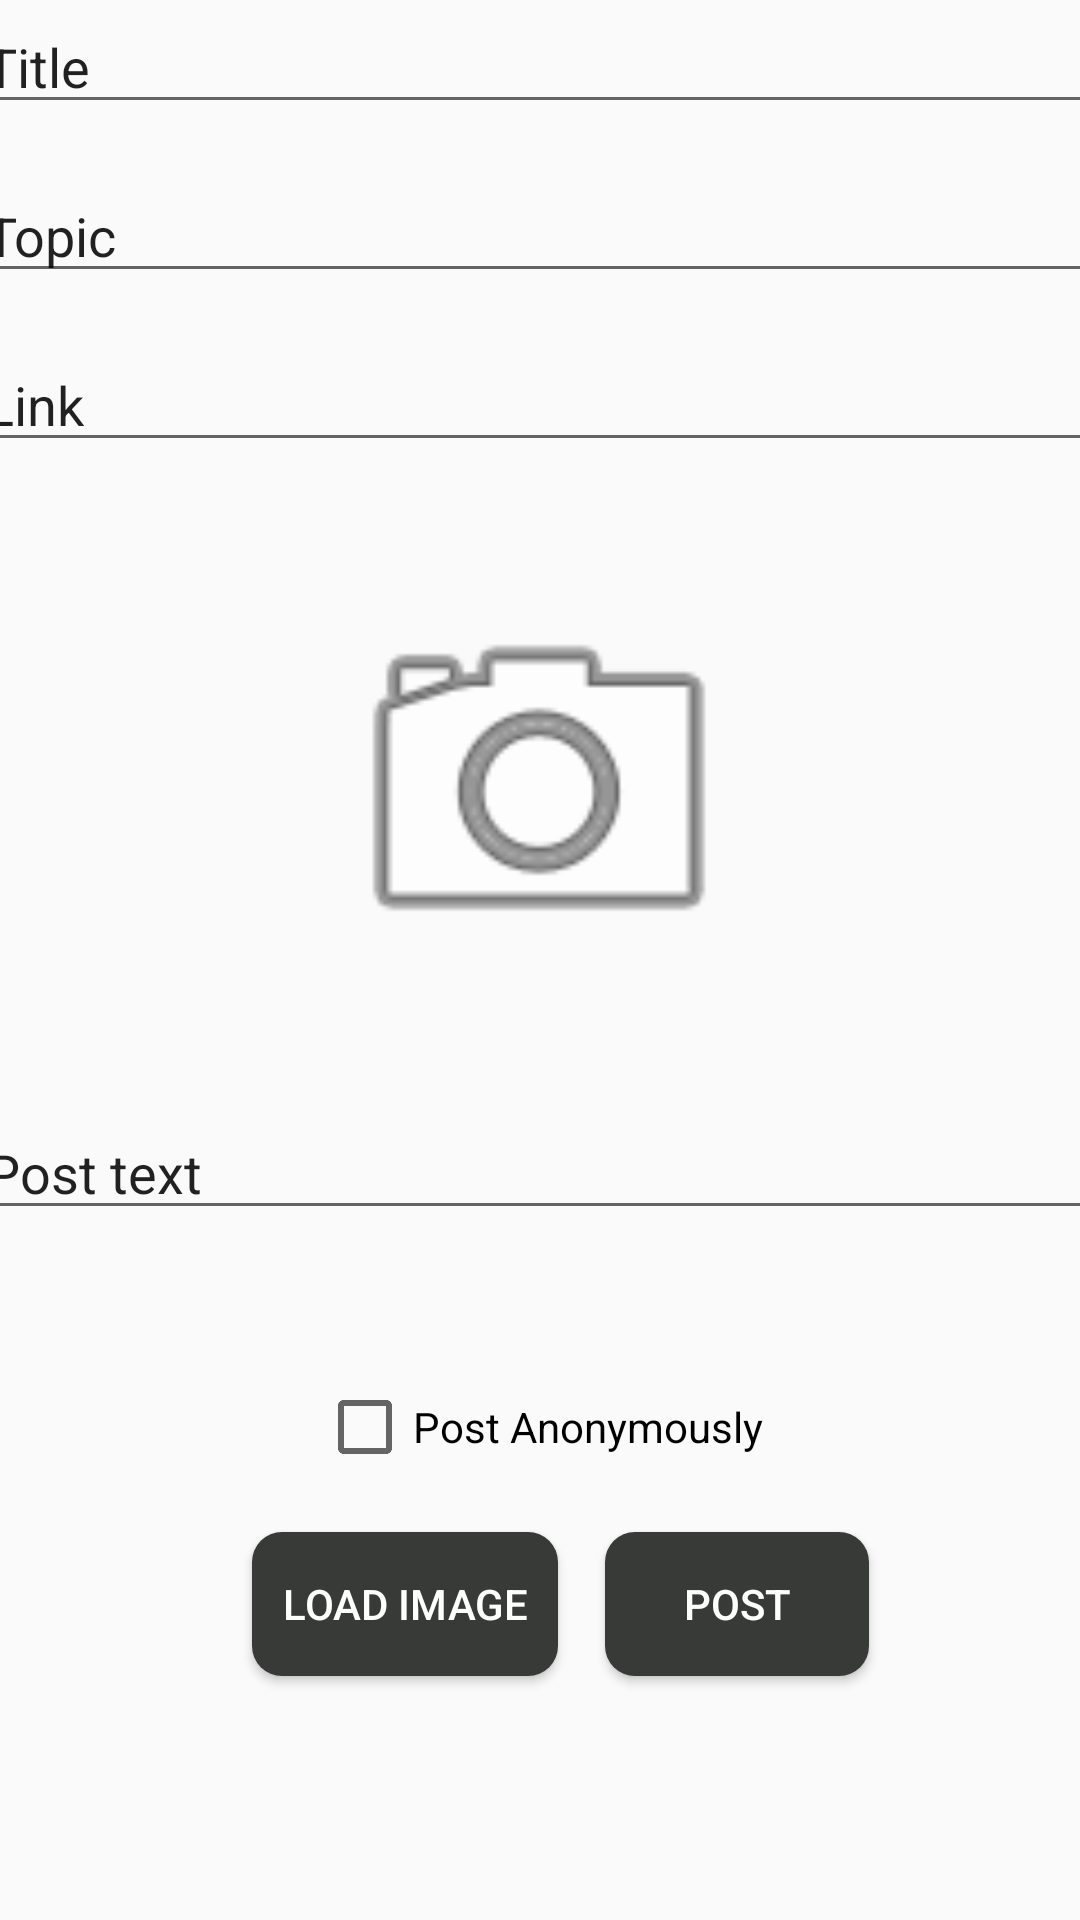

Layout XML and referenced resources for this Android screen:
<!-- AndroidManifest.xml: application theme AppTheme -->
<!-- res/layout/activity_createpost.xml -->
<?xml version="1.0" encoding="utf-8"?>
<androidx.constraintlayout.widget.ConstraintLayout xmlns:android="http://schemas.android.com/apk/res/android"
    xmlns:app="http://schemas.android.com/apk/res-auto"
    xmlns:tools="http://schemas.android.com/tools"
    android:layout_width="match_parent"
    android:layout_height="match_parent"
    tools:context=".createpost.CreatePostActivity">

    <Button
        android:id="@+id/postButton"
        android:layout_width="wrap_content"
        android:layout_height="wrap_content"
        android:layout_marginStart="29dp"
        android:layout_marginLeft="29dp"
        android:layout_marginEnd="84dp"
        android:layout_marginRight="84dp"
        android:background="@drawable/custom_button"
        android:padding="10dp"
        android:text="Post"
        android:textColor="#FFFFFF"
        app:layout_constraintBottom_toBottomOf="parent"
        app:layout_constraintEnd_toEndOf="parent"
        app:layout_constraintStart_toEndOf="@+id/loadButton"
        app:layout_constraintTop_toBottomOf="@+id/scrollView2"
        app:layout_constraintVertical_bias="0.417" />

    <EditText
        android:id="@+id/postNameText"
        android:layout_width="379dp"
        android:layout_height="wrap_content"
        android:ems="10"
        android:hint="Title"
        android:inputType="textPersonName"
        app:layout_constraintEnd_toEndOf="parent"
        app:layout_constraintStart_toStartOf="parent"
        app:layout_constraintTop_toTopOf="parent" />

    <EditText
        android:id="@+id/postTopicText"
        android:layout_width="379dp"
        android:layout_height="wrap_content"
        android:layout_marginTop="15dp"
        android:ems="10"
        android:hint="Topic"
        android:inputType="textPersonName"
        app:layout_constraintEnd_toEndOf="parent"
        app:layout_constraintStart_toStartOf="parent"
        app:layout_constraintTop_toBottomOf="@+id/postNameText" />

    <ImageView
        android:id="@+id/imageView"
        android:layout_width="324dp"
        android:layout_height="143dp"
        android:visibility="visible"
        app:layout_constraintBottom_toTopOf="@+id/scrollView2"
        app:layout_constraintEnd_toEndOf="parent"
        app:layout_constraintHorizontal_bias="0.494"
        app:layout_constraintStart_toStartOf="parent"
        app:layout_constraintTop_toBottomOf="@+id/postLinkEntered"
        app:srcCompat="@android:drawable/ic_menu_camera"
        tools:ignore="VectorDrawableCompat" />

    <EditText
        android:id="@+id/postLinkEntered"
        android:layout_width="379dp"
        android:layout_height="wrap_content"
        android:layout_marginTop="15dp"
        android:ems="10"
        android:hint="Link"
        android:inputType="textPersonName"
        app:layout_constraintEnd_toEndOf="parent"
        app:layout_constraintStart_toStartOf="parent"
        app:layout_constraintTop_toBottomOf="@+id/postTopicText" />

    <Button
        android:id="@+id/loadButton"
        android:layout_width="wrap_content"
        android:layout_height="wrap_content"
        android:layout_marginStart="84dp"
        android:layout_marginLeft="84dp"
        android:background="@drawable/custom_button"
        android:padding="10dp"
        android:text="Load Image"
        android:textColor="#FFFFFF"
        app:layout_constraintBottom_toBottomOf="parent"
        app:layout_constraintStart_toStartOf="parent"
        app:layout_constraintTop_toBottomOf="@+id/scrollView2"
        app:layout_constraintVertical_bias="0.417" />

    <ScrollView
        android:id="@+id/scrollView2"
        android:layout_width="378dp"
        android:layout_height="84dp"
        android:layout_marginTop="271dp"
        android:visibility="visible"
        app:layout_constraintEnd_toEndOf="parent"
        app:layout_constraintStart_toStartOf="parent"
        app:layout_constraintTop_toBottomOf="@+id/postTopicText">

        <LinearLayout
            android:id="@+id/linearLayout"
            android:layout_width="match_parent"
            android:layout_height="wrap_content"
            android:orientation="vertical">

            <EditText
                android:id="@+id/postText"
                android:layout_width="match_parent"
                android:layout_height="wrap_content"
                android:ems="10"
                android:gravity="start|top"
                android:hint="Post text"
                android:inputType="textMultiLine"
                android:maxLength="280"
                android:singleLine="false"
                android:visibility="visible"
                app:layout_constraintEnd_toEndOf="parent"
                app:layout_constraintStart_toStartOf="parent"
                app:layout_constraintTop_toBottomOf="@+id/imageView"
                tools:layout_conversion_absoluteHeight="104dp"
                tools:layout_conversion_absoluteWidth="378dp"
                tools:layout_editor_absoluteX="17dp"
                tools:layout_editor_absoluteY="468dp" />
        </LinearLayout>
    </ScrollView>

    <CheckBox
        android:id="@+id/anonymousCheck"
        android:layout_width="wrap_content"
        android:layout_height="wrap_content"
        android:text="Post Anonymously"
        app:layout_constraintBottom_toTopOf="@+id/postButton"
        app:layout_constraintEnd_toEndOf="parent"
        app:layout_constraintStart_toStartOf="parent"
        app:layout_constraintTop_toBottomOf="@+id/scrollView2"
        app:layout_constraintVertical_bias="0.275" />

</androidx.constraintlayout.widget.ConstraintLayout>
<!-- resources referenced by this layout -->
<resources>
  <!-- drawable custom_button (drawable) -->
  <?xml version="1.0" encoding="utf-8"?>
  <selector xmlns:android="http://schemas.android.com/apk/res/android">
      <item>
          <shape android:shape="rectangle">
  
              <solid android:color="#373A36"/>
              <corners android:radius="10dp"/>
  
          </shape>
      </item>
  </selector>
  <style name="AppTheme" parent="Theme.AppCompat.Light.DarkActionBar">
          
          <item name="colorPrimary">@color/colorPrimary</item>
          <item name="colorPrimaryDark">@color/colorPrimaryDark</item>
          <item name="colorAccent">@color/colorAccent</item>
          <item name="android:textColorHint">@color/light_gray</item>
          <item name="windowActionBar">false</item>
          <item name="windowNoTitle">true</item>
      </style>
  <color name="colorPrimary">#000000</color>
  <color name="colorPrimaryDark">#0080FF</color>
  <color name="colorAccent">#FFFFFF</color>
</resources>
